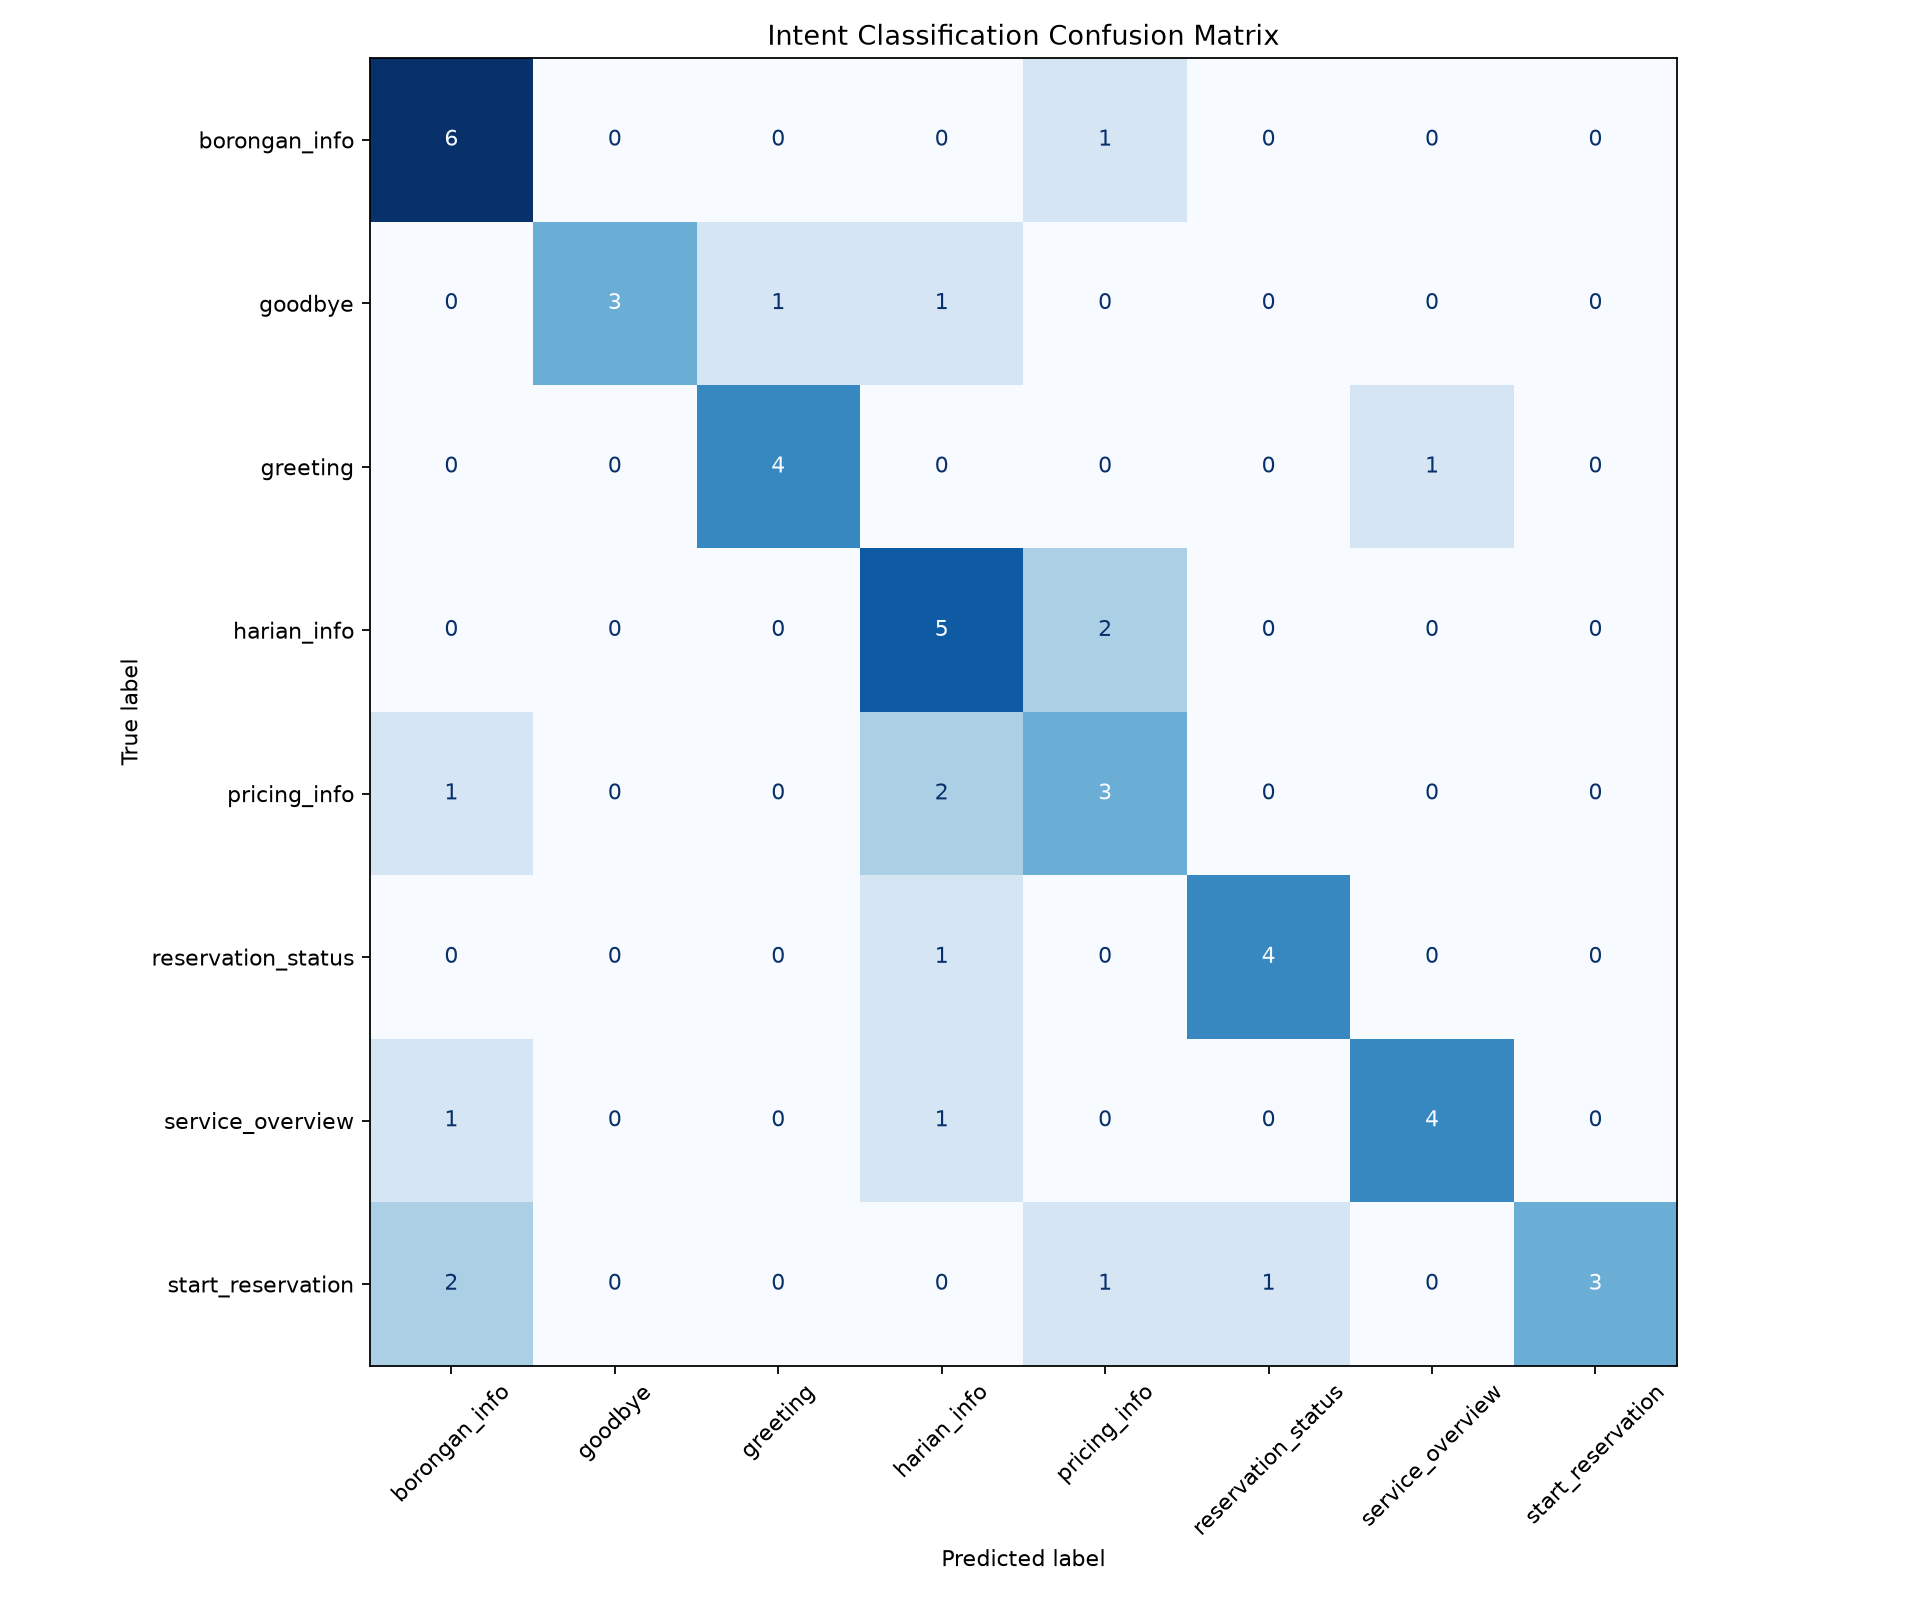

Data behind this chart, as committed beside it:
actual_intent, borongan_info, goodbye, greeting, harian_info, pricing_info, reservation_status, service_overview, start_reservation
borongan_info, 6, 0, 0, 0, 1, 0, 0, 0
goodbye, 0, 3, 1, 1, 0, 0, 0, 0
greeting, 0, 0, 4, 0, 0, 0, 1, 0
harian_info, 0, 0, 0, 5, 2, 0, 0, 0
pricing_info, 1, 0, 0, 2, 3, 0, 0, 0
reservation_status, 0, 0, 0, 1, 0, 4, 0, 0
service_overview, 1, 0, 0, 1, 0, 0, 4, 0
start_reservation, 2, 0, 0, 0, 1, 1, 0, 3
